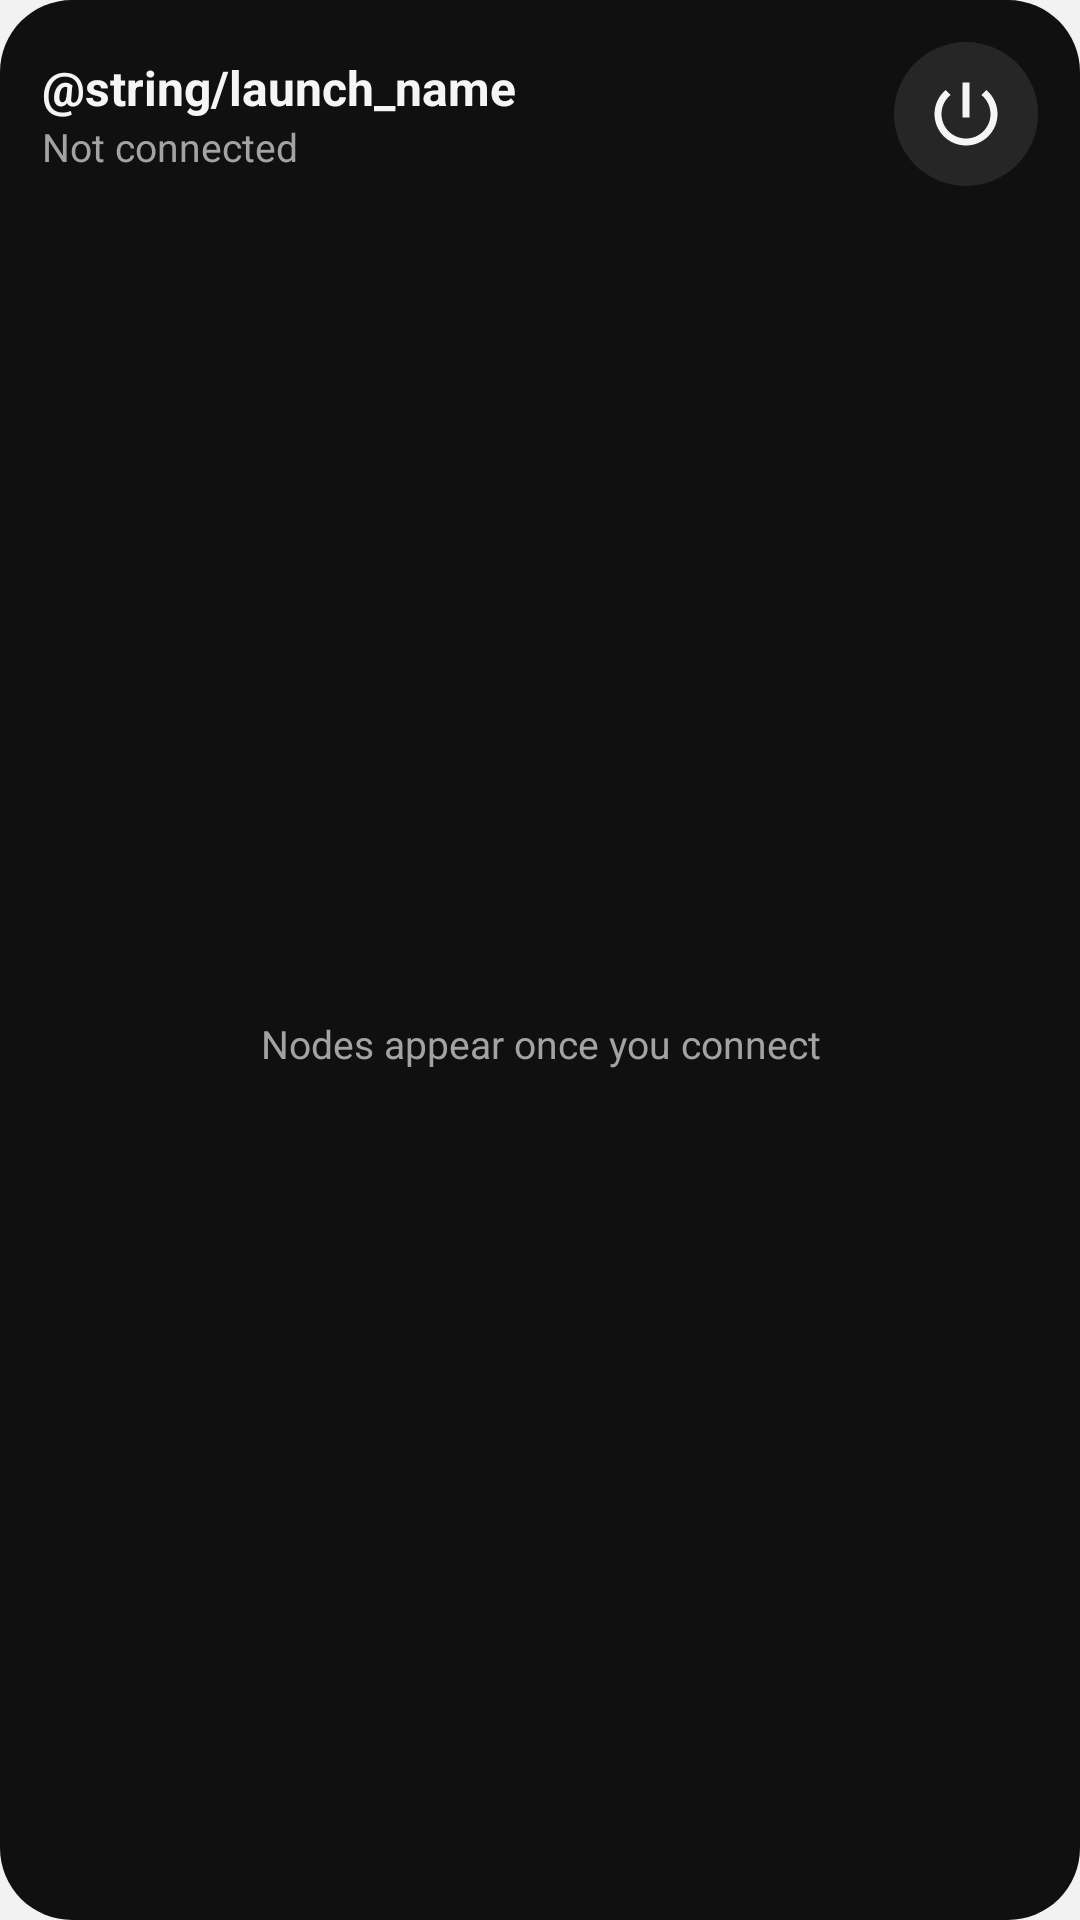

This screen was rendered from an Android layout file. Write that file and the resources it references.
<!-- AndroidManifest.xml: application theme BootstrapTheme -->
<!-- res/layout/widget_nodes_black.xml -->
<?xml version="1.0" encoding="utf-8"?>
<LinearLayout xmlns:android="http://schemas.android.com/apk/res/android"
    android:id="@+id/widget_root"
    android:layout_width="match_parent"
    android:layout_height="match_parent"
    android:background="@drawable/widget_bg_black"
    android:orientation="vertical"
    android:padding="14dp">

    <LinearLayout
        android:layout_width="match_parent"
        android:layout_height="wrap_content"
        android:gravity="center_vertical"
        android:orientation="horizontal">

        <LinearLayout
            android:id="@+id/widget_header"
            android:layout_width="0dp"
            android:layout_height="wrap_content"
            android:layout_weight="1"
            android:orientation="vertical">

            <TextView
                android:id="@+id/widget_title"
                android:layout_width="wrap_content"
                android:layout_height="wrap_content"
                android:ellipsize="end"
                android:singleLine="true"
                android:text="@string/launch_name"
                android:textColor="@color/widget_black_fg"
                android:textSize="16sp"
                android:textStyle="bold" />

            <TextView
                android:id="@+id/widget_status"
                android:layout_width="wrap_content"
                android:layout_height="wrap_content"
                android:singleLine="true"
                android:text="@string/hero_off"
                android:textColor="@color/widget_black_muted"
                android:textSize="13sp" />
        </LinearLayout>

        <ImageView
            android:id="@+id/widget_toggle"
            android:layout_width="48dp"
            android:layout_height="48dp"
            android:contentDescription="@string/widget_toggle"
            android:scaleType="fitCenter"
            android:src="@drawable/widget_button_black_off" />
    </LinearLayout>

    <FrameLayout
        android:layout_width="match_parent"
        android:layout_height="0dp"
        android:layout_marginTop="8dp"
        android:layout_weight="1">

        
        <LinearLayout
            android:id="@+id/widget_list"
            android:layout_width="match_parent"
            android:layout_height="match_parent"
            android:orientation="vertical" />

        <TextView
            android:id="@+id/widget_empty"
            android:layout_width="match_parent"
            android:layout_height="match_parent"
            android:gravity="center"
            android:text="@string/widget_nodes_off"
            android:textColor="@color/widget_black_muted"
            android:textSize="13sp" />
    </FrameLayout>
</LinearLayout>
<!-- resources referenced by this layout -->
<resources>
  <color name="widget_black_fg">#FFF5F5F5</color>
  <color name="widget_black_muted">#FFA3A3A3</color>
  <!-- drawable widget_bg_black (drawable) -->
  <?xml version="1.0" encoding="utf-8"?>
  <shape xmlns:android="http://schemas.android.com/apk/res/android"
      android:shape="rectangle">
      <solid android:color="@color/widget_black_bg" />
      <corners android:radius="24dp" />
  </shape>
  <!-- drawable widget_button_black_off (drawable) -->
  <?xml version="1.0" encoding="utf-8"?>
  <layer-list xmlns:android="http://schemas.android.com/apk/res/android">
      <item
          android:width="96dp"
          android:height="96dp">
          <shape android:shape="oval">
              <solid android:color="@color/widget_black_pill" />
          </shape>
      </item>
      <item
          android:width="56dp"
          android:height="56dp"
          android:drawable="@drawable/ic_widget_power_black_off"
          android:gravity="center" />
  </layer-list>
  <string name="hero_off">Not connected</string>
  <string name="widget_nodes_off">Nodes appear once you connect</string>
  <string name="widget_toggle">Turn VPN on or off</string>
  <style name="BootstrapTheme" parent="Theme.AppCompat.DayNight.NoActionBar">
          <item name="android:windowBackground">@color/window_background</item>
          <item name="android:statusBarColor">@android:color/transparent</item>
          <item name="android:navigationBarColor">@android:color/transparent</item>
          <item name="android:windowLightStatusBar">true</item>
          <item name="android:windowLightNavigationBar" tools:targetApi="27">true</item>
          
          <item name="android:windowSplashScreenAnimatedIcon" tools:targetApi="31">@drawable/splash_icon</item>
      </style>
  <color name="widget_black_bg">#FF101010</color>
  <color name="widget_black_pill">#FF262626</color>
  <!-- drawable ic_widget_power_black_off (drawable) -->
  <?xml version="1.0" encoding="utf-8"?>
  <vector xmlns:android="http://schemas.android.com/apk/res/android"
      android:width="24dp"
      android:height="24dp"
      android:viewportWidth="24"
      android:viewportHeight="24">
      <path
          android:fillColor="@color/widget_black_fg"
          android:pathData="M13,3h-2v10h2L13,3zM17.83,5.17l-1.42,1.42C17.99,7.86 19,9.81 19,12c0,3.87 -3.13,7 -7,7s-7,-3.13 -7,-7c0,-2.19 1.01,-4.14 2.58,-5.42L6.17,5.17C4.23,6.82 3,9.26 3,12c0,4.97 4.03,9 9,9s9,-4.03 9,-9c0,-2.74 -1.23,-5.18 -3.17,-6.83z" />
  </vector>
  <color name="window_background">#FFF2F2F2</color>
</resources>
